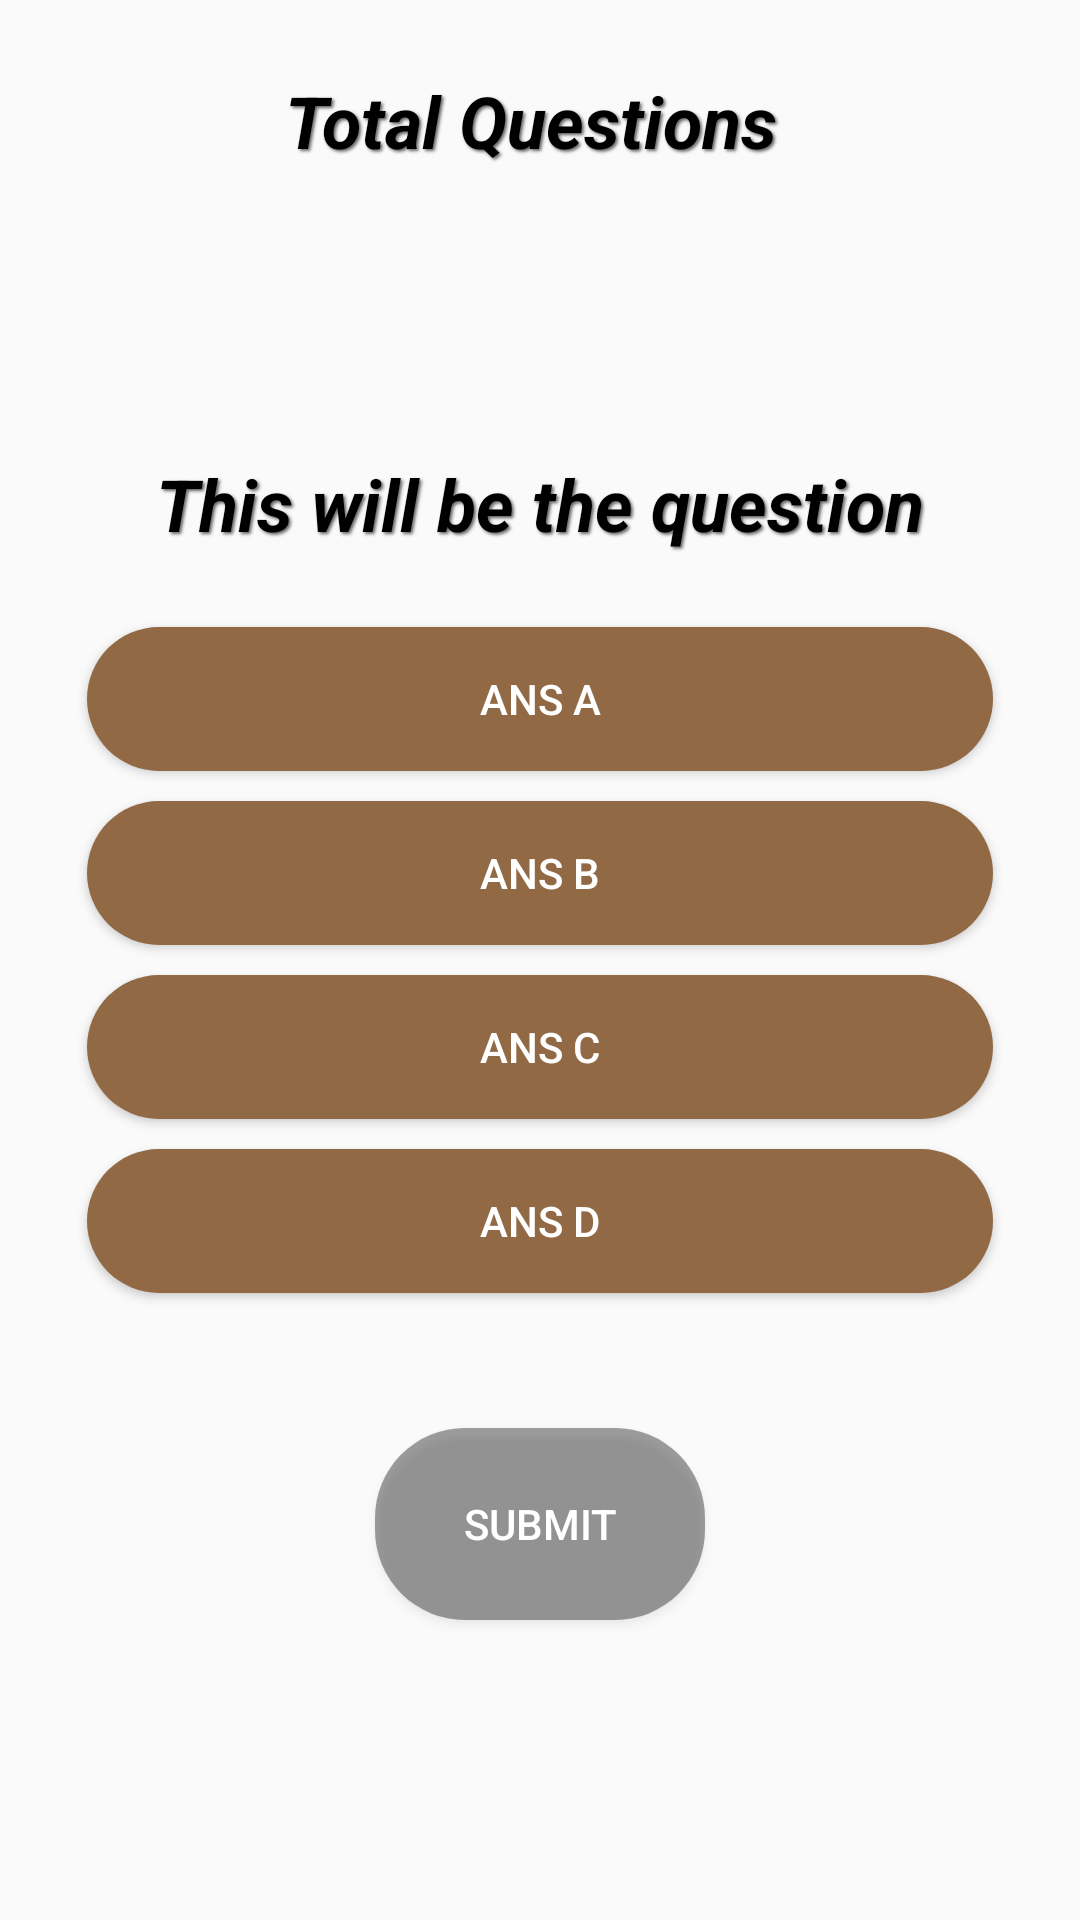

Layout XML and referenced resources for this Android screen:
<!-- AndroidManifest.xml: application theme Theme.MyQuizz2 -->
<!-- res/layout/movies.xml -->
<?xml version="1.0" encoding="utf-8"?>
<RelativeLayout xmlns:android="http://schemas.android.com/apk/res/android"
    xmlns:app="http://schemas.android.com/apk/res-auto"
    android:layout_width="match_parent"
    android:layout_height="match_parent"
    android:padding="24dp"
    android:background="@drawable/background">

    <TextView
        android:layout_width="wrap_content"
        android:layout_height="wrap_content"
        android:id="@+id/total_question"
        android:text="Total Questions "
        android:layout_centerHorizontal="true"
        android:textColor="@color/black"
        android:textSize="24dp"
        android:textStyle="bold|italic"
        android:shadowColor="#666666"
        android:shadowDx="2"
        android:shadowDy="2"
        android:shadowRadius="2"/>


    <TextView
        android:id="@+id/question"
        android:layout_width="match_parent"
        android:layout_height="wrap_content"
        android:layout_above="@id/choices_layout"
        android:layout_marginStart="20dp"
        android:layout_marginTop="20dp"
        android:layout_marginEnd="20dp"
        android:layout_marginBottom="20dp"
        android:text="This will be the question"
        android:textAlignment="center"
        android:textColor="@color/black"
        android:textSize="24dp"
        android:textStyle="bold|italic"
        android:shadowColor="#666666"
        android:shadowDx="2"
        android:shadowDy="2"
        android:shadowRadius="2"/>


    <LinearLayout
        android:layout_width="match_parent"
        android:layout_height="wrap_content"
        android:id="@+id/choices_layout"
        android:layout_centerInParent="true"
        android:orientation="vertical">

        <Button
            android:layout_width="match_parent"
            android:layout_height="wrap_content"
            android:id="@+id/ans_A"
            android:layout_margin="5dp"
            android:text="Ans A"
            android:background="@drawable/movies_category"
            android:textColor="@color/white"/>

        <Button
            android:layout_width="match_parent"
            android:layout_height="wrap_content"
            android:id="@+id/ans_B"
            android:layout_margin="5dp"
            android:background="@drawable/movies_category"
            android:text="Ans B"
            android:textColor="@color/white"/>

        <Button
            android:layout_width="match_parent"
            android:layout_height="wrap_content"
            android:id="@+id/ans_C"
            android:layout_margin="5dp"
            android:background="@drawable/movies_category"
            android:text="Ans C"
            android:textColor="@color/white"/>
        <Button
            android:layout_width="match_parent"
            android:layout_height="wrap_content"
            android:id="@+id/ans_D"
            android:layout_margin="5dp"
            android:background="@drawable/movies_category"
            android:text="Ans D"
            android:textColor="@color/white"/>

    </LinearLayout>

    <Button
        android:id="@+id/submit_btn"
        android:layout_width="110dp"
        android:layout_marginTop="40dp"
        android:layout_height="64dp"
        android:layout_below="@id/choices_layout"
        android:layout_centerInParent="true"
        android:background="@drawable/submit"
        android:text="Submit"
        android:textColor="@color/white" />


</RelativeLayout>
<!-- resources referenced by this layout -->
<resources>
  <color name="black">#FF000000</color>
  <color name="white">#FFFFFFFF</color>
  <!-- drawable movies_category (drawable) -->
  <selector xmlns:android="http://schemas.android.com/apk/res/android">
      <item android:state_pressed="true">
          <shape>
              <solid android:width="5dp" android:color="#805E5B" />
              <corners android:radius="30dp" />
          </shape>
      </item>
      <item>
          <shape>
              <corners
                  android:radius="30dp"/>
              <solid android:width="5dp" android:color="#916945"/>
  
          </shape>
  
      </item>
  
  
  </selector>
  <!-- drawable submit (drawable) -->
  <?xml version="1.0" encoding="utf-8"?>
  <selector xmlns:android="http://schemas.android.com/apk/res/android">
      <item android:state_pressed="true">
          <shape>
              <solid android:width="5dp" android:color="#A9907E" />
              <corners android:radius="30dp" />
          </shape>
      </item>
      <item>
          <shape>
              <corners
                  android:radius="30dp"/>
              <solid android:width="5dp" android:color="#5E000000"/>
  
          </shape>
  
      </item>
  </selector>
  <style name="Theme.MyQuizz2" parent="Theme.AppCompat.DayNight.NoActionBar">
          
          <item name="colorPrimary">@color/purple_500</item>
          <item name="colorPrimaryVariant">@color/purple_700</item>
          <item name="colorOnPrimary">@color/white</item>
          
          <item name="colorSecondary">@color/teal_200</item>
          <item name="colorSecondaryVariant">@color/teal_700</item>
          <item name="colorOnSecondary">@color/black</item>
          
          <item name="android:statusBarColor">?attr/colorPrimaryVariant</item>
          
      </style>
  <color name="purple_500">#FF6200EE</color>
  <color name="purple_700">#FF3700B3</color>
  <color name="teal_200">#FF03DAC5</color>
  <color name="teal_700">#FF018786</color>
</resources>
